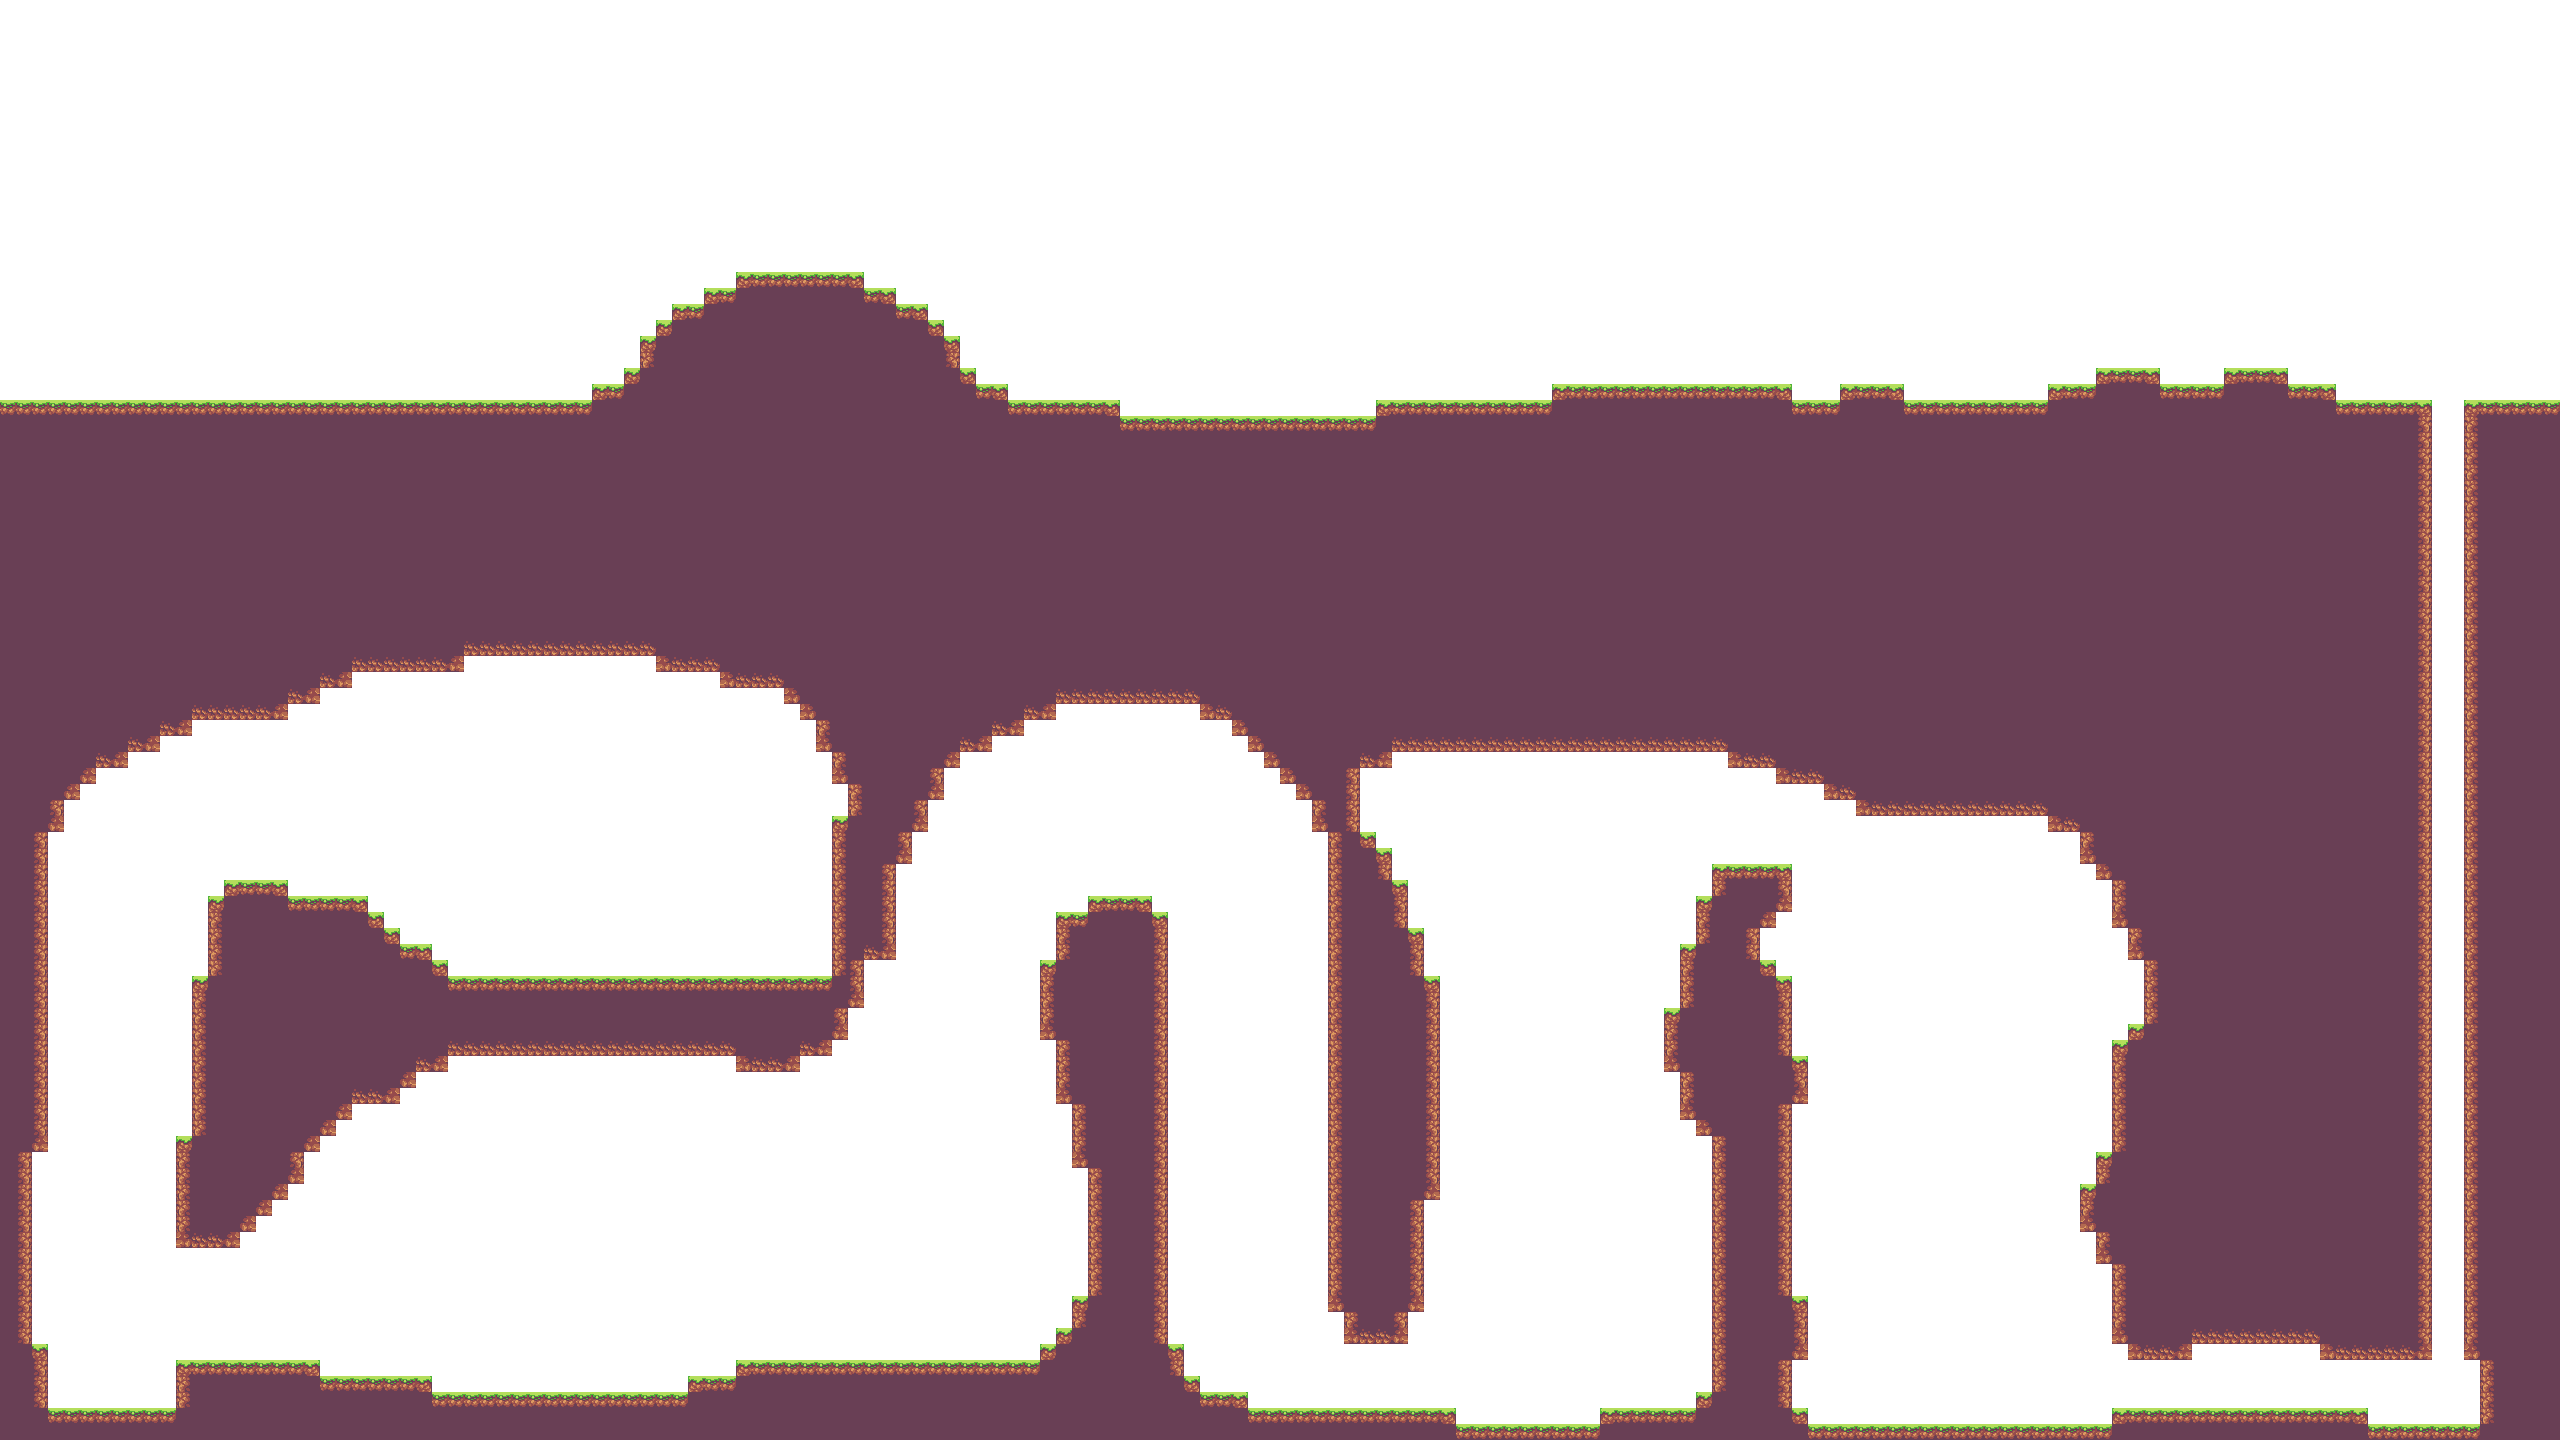

Data behind this chart, as committed beside it:
0, 0, 0, 0, 0, 0, 0, 0, 0, 0, 0, 0, 0, 0, 0, 0, 0, 0, 0, 0, 0, 0, 0, 0
0, 0, 0, 0, 0, 0, 0, 0, 0, 0, 0, 0, 0, 0, 0, 0, 0, 0, 0, 0, 0, 0, 0, 0
0, 0, 0, 0, 0, 0, 0, 0, 0, 0, 0, 0, 0, 0, 0, 0, 0, 0, 0, 0, 0, 0, 0, 0
0, 0, 0, 0, 0, 0, 0, 0, 0, 0, 0, 0, 0, 0, 0, 0, 0, 0, 0, 0, 0, 0, 0, 0
0, 0, 0, 0, 0, 0, 0, 0, 0, 0, 0, 0, 0, 0, 0, 0, 0, 0, 0, 0, 0, 0, 0, 0
0, 0, 0, 0, 0, 0, 0, 0, 0, 0, 0, 0, 0, 0, 0, 0, 0, 0, 0, 0, 0, 0, 0, 0
0, 0, 0, 0, 0, 0, 0, 0, 0, 0, 0, 0, 0, 0, 0, 0, 0, 0, 0, 0, 0, 0, 0, 0
0, 0, 0, 0, 0, 0, 0, 0, 0, 0, 0, 0, 0, 0, 0, 0, 0, 0, 0, 0, 0, 0, 0, 0
0, 0, 0, 0, 0, 0, 0, 0, 0, 0, 0, 0, 0, 0, 0, 0, 0, 0, 0, 0, 0, 0, 0, 0
0, 0, 0, 0, 0, 0, 0, 0, 0, 0, 0, 0, 0, 0, 0, 0, 0, 0, 0, 0, 0, 0, 0, 0
0, 0, 0, 0, 0, 0, 0, 0, 0, 0, 0, 0, 0, 0, 0, 0, 0, 0, 0, 0, 0, 0, 0, 0
0, 0, 0, 0, 0, 0, 0, 0, 0, 0, 0, 0, 0, 0, 0, 0, 0, 0, 0, 0, 0, 0, 0, 0
0, 0, 0, 0, 0, 0, 0, 0, 0, 0, 0, 0, 0, 0, 0, 0, 0, 0, 0, 0, 0, 0, 0, 0
0, 0, 0, 3, 3, 3, 3, 0, 0, 0, 0, 0, 0, 0, 0, 0, 0, 0, 0, 0, 0, 0, 0, 0
0, 0, 0, 3, 3, 3, 3, 0, 0, 0, 0, 0, 0, 0, 0, 0, 0, 0, 0, 0, 0, 0, 0, 0
0, 0, 3, 3, 3, 3, 3, 3, 0, 0, 0, 0, 0, 0, 0, 0, 0, 0, 0, 0, 0, 0, 0, 0
0, 0, 3, 3, 3, 3, 3, 3, 0, 0, 0, 0, 0, 0, 0, 0, 0, 0, 0, 0, 0, 0, 0, 0
0, 3, 3, 3, 3, 3, 3, 3, 3, 0, 0, 0, 0, 0, 0, 0, 0, 0, 0, 0, 0, 0, 0, 0
0, 3, 3, 3, 3, 3, 3, 3, 3, 0, 0, 0, 0, 0, 0, 0, 0, 0, 0, 0, 0, 0, 0, 0
3, 3, 3, 3, 3, 3, 3, 3, 3, 3, 0, 0, 0, 0, 0, 0, 0, 0, 3, 3, 0, 0, 0, 0
3, 3, 3, 3, 3, 3, 3, 3, 3, 3, 0, 0, 0, 0, 0, 0, 0, 0, 3, 3, 0, 0, 0, 0
3, 3, 3, 3, 3, 3, 3, 3, 3, 3, 3, 0, 0, 0, 0, 0, 0, 3, 3, 3, 3, 0, 0, 0
3, 3, 3, 3, 3, 3, 3, 3, 3, 3, 3, 3, 0, 0, 0, 0, 0, 3, 3, 3, 3, 0, 0, 0
3, 3, 3, 3, 3, 3, 3, 3, 3, 3, 3, 3, 3, 0, 0, 0, 3, 3, 3, 3, 3, 3, 0, 0
3, 3, 3, 3, 3, 3, 3, 3, 3, 3, 3, 3, 3, 3, 0, 3, 3, 3, 3, 3, 3, 3, 0, 0
1, 1, 1, 1, 1, 1, 1, 1, 1, 1, 1, 1, 1, 1, 1, 1, 1, 1, 1, 1, 1, 1, 1, 1
1, 1, 1, 1, 1, 1, 1, 1, 1, 1, 1, 1, 1, 1, 1, 1, 1, 1, 1, 1, 1, 1, 1, 1
1, 1, 1, 1, 1, 1, 1, 1, 1, 1, 1, 1, 1, 1, 1, 1, 1, 1, 1, 1, 1, 1, 1, 1
1, 1, 1, 1, 1, 1, 1, 1, 1, 1, 1, 1, 1, 1, 1, 1, 1, 1, 1, 1, 1, 1, 1, 1
1, 1, 1, 1, 1, 1, 1, 1, 1, 1, 1, 1, 1, 1, 1, 1, 1, 1, 1, 1, 1, 1, 1, 1
1, 1, 1, 1, 1, 1, 1, 1, 1, 1, 1, 1, 1, 1, 1, 1, 1, 1, 1, 1, 1, 1, 1, 1
1, 1, 1, 1, 1, 1, 1, 1, 1, 1, 1, 1, 1, 1, 1, 1, 1, 1, 1, 1, 1, 1, 1, 1
1, 1, 1, 1, 1, 1, 1, 1, 1, 1, 1, 1, 1, 1, 1, 1, 1, 1, 1, 1, 1, 1, 1, 1
1, 1, 1, 1, 1, 1, 1, 1, 1, 1, 1, 1, 1, 1, 1, 1, 1, 1, 1, 1, 1, 1, 1, 1
1, 1, 1, 1, 1, 1, 1, 1, 1, 1, 1, 1, 1, 1, 1, 1, 1, 1, 1, 1, 1, 1, 1, 1
1, 1, 1, 1, 1, 1, 1, 1, 1, 1, 1, 1, 1, 1, 1, 1, 1, 1, 1, 1, 1, 1, 1, 1
1, 1, 1, 1, 1, 1, 1, 1, 1, 1, 1, 1, 1, 1, 1, 1, 1, 1, 1, 1, 1, 1, 1, 1
1, 1, 1, 1, 1, 1, 1, 1, 1, 1, 1, 1, 1, 1, 1, 1, 1, 1, 1, 1, 1, 1, 1, 1
1, 1, 1, 1, 1, 1, 1, 1, 1, 1, 1, 1, 1, 1, 1, 1, 1, 1, 1, 1, 1, 1, 1, 1
1, 1, 1, 1, 1, 1, 1, 1, 1, 1, 1, 1, 1, 1, 1, 1, 1, 1, 1, 1, 1, 1, 1, 1
1, 1, 1, 1, 1, 1, 1, 1, 1, 1, 1, 1, 1, 1, 1, 1, 1, 1, 1, 1, 1, 1, 1, 1
1, 1, 1, 1, 1, 1, 1, 1, 1, 1, 1, 1, 1, 1, 1, 1, 1, 1, 1, 1, 1, 1, 1, 1
1, 1, 1, 1, 1, 1, 1, 1, 1, 1, 1, 1, 1, 1, 1, 1, 1, 1, 1, 1, 1, 1, 0, 0
1, 1, 1, 1, 1, 1, 1, 1, 1, 1, 1, 1, 1, 1, 1, 1, 1, 1, 1, 1, 0, 0, 0, 0
1, 1, 1, 1, 1, 1, 1, 1, 1, 1, 1, 1, 1, 1, 1, 1, 1, 1, 0, 0, 0, 0, 0, 0
1, 1, 1, 1, 1, 1, 1, 1, 1, 1, 1, 1, 0, 0, 0, 0, 0, 0, 0, 0, 0, 0, 0, 0
1, 1, 1, 1, 1, 1, 1, 1, 1, 1, 0, 0, 0, 0, 0, 0, 0, 0, 0, 0, 0, 0, 0, 0
1, 1, 1, 1, 1, 1, 1, 1, 0, 0, 0, 0, 0, 0, 0, 0, 0, 0, 0, 0, 0, 0, 0, 0
1, 1, 1, 1, 1, 1, 0, 0, 0, 0, 0, 0, 0, 0, 0, 0, 0, 0, 0, 0, 0, 0, 0, 0
1, 1, 1, 1, 1, 0, 0, 0, 0, 0, 0, 0, 0, 0, 0, 0, 0, 0, 0, 0, 0, 0, 0, 0
1, 1, 1, 1, 0, 0, 0, 0, 0, 0, 0, 0, 0, 0, 0, 0, 0, 0, 0, 0, 0, 0, 0, 0
1, 1, 1, 1, 0, 0, 0, 0, 0, 0, 0, 0, 0, 0, 0, 0, 0, 0, 0, 0, 0, 0, 0, 0
1, 1, 1, 0, 0, 0, 0, 0, 0, 0, 0, 0, 0, 0, 0, 0, 0, 0, 0, 3, 3, 0, 0, 0
1, 1, 1, 0, 0, 0, 0, 0, 0, 0, 0, 0, 0, 0, 0, 0, 0, 0, 0, 3, 3, 0, 0, 0
1, 1, 1, 0, 0, 0, 0, 0, 0, 0, 0, 0, 0, 0, 0, 0, 0, 0, 3, 3, 3, 3, 0, 0
1, 1, 1, 0, 0, 0, 0, 0, 0, 0, 0, 0, 0, 0, 1, 1, 1, 1, 3, 3, 3, 3, 0, 0
1, 1, 1, 0, 0, 0, 0, 0, 0, 0, 0, 0, 0, 1, 1, 1, 1, 1, 1, 1, 1, 1, 1, 0
1, 1, 1, 0, 0, 0, 0, 0, 0, 0, 0, 0, 0, 1, 1, 1, 1, 1, 1, 1, 1, 1, 1, 1
1, 1, 1, 0, 0, 0, 0, 0, 0, 0, 0, 0, 0, 1, 1, 1, 1, 1, 1, 1, 1, 1, 1, 1
1, 1, 1, 0, 0, 0, 0, 0, 0, 0, 0, 0, 0, 1, 1, 1, 1, 1, 1, 1, 1, 1, 1, 1
1, 1, 1, 0, 0, 0, 0, 0, 0, 0, 0, 0, 0, 1, 1, 1, 1, 1, 1, 1, 1, 1, 1, 1
... 29 more rows
